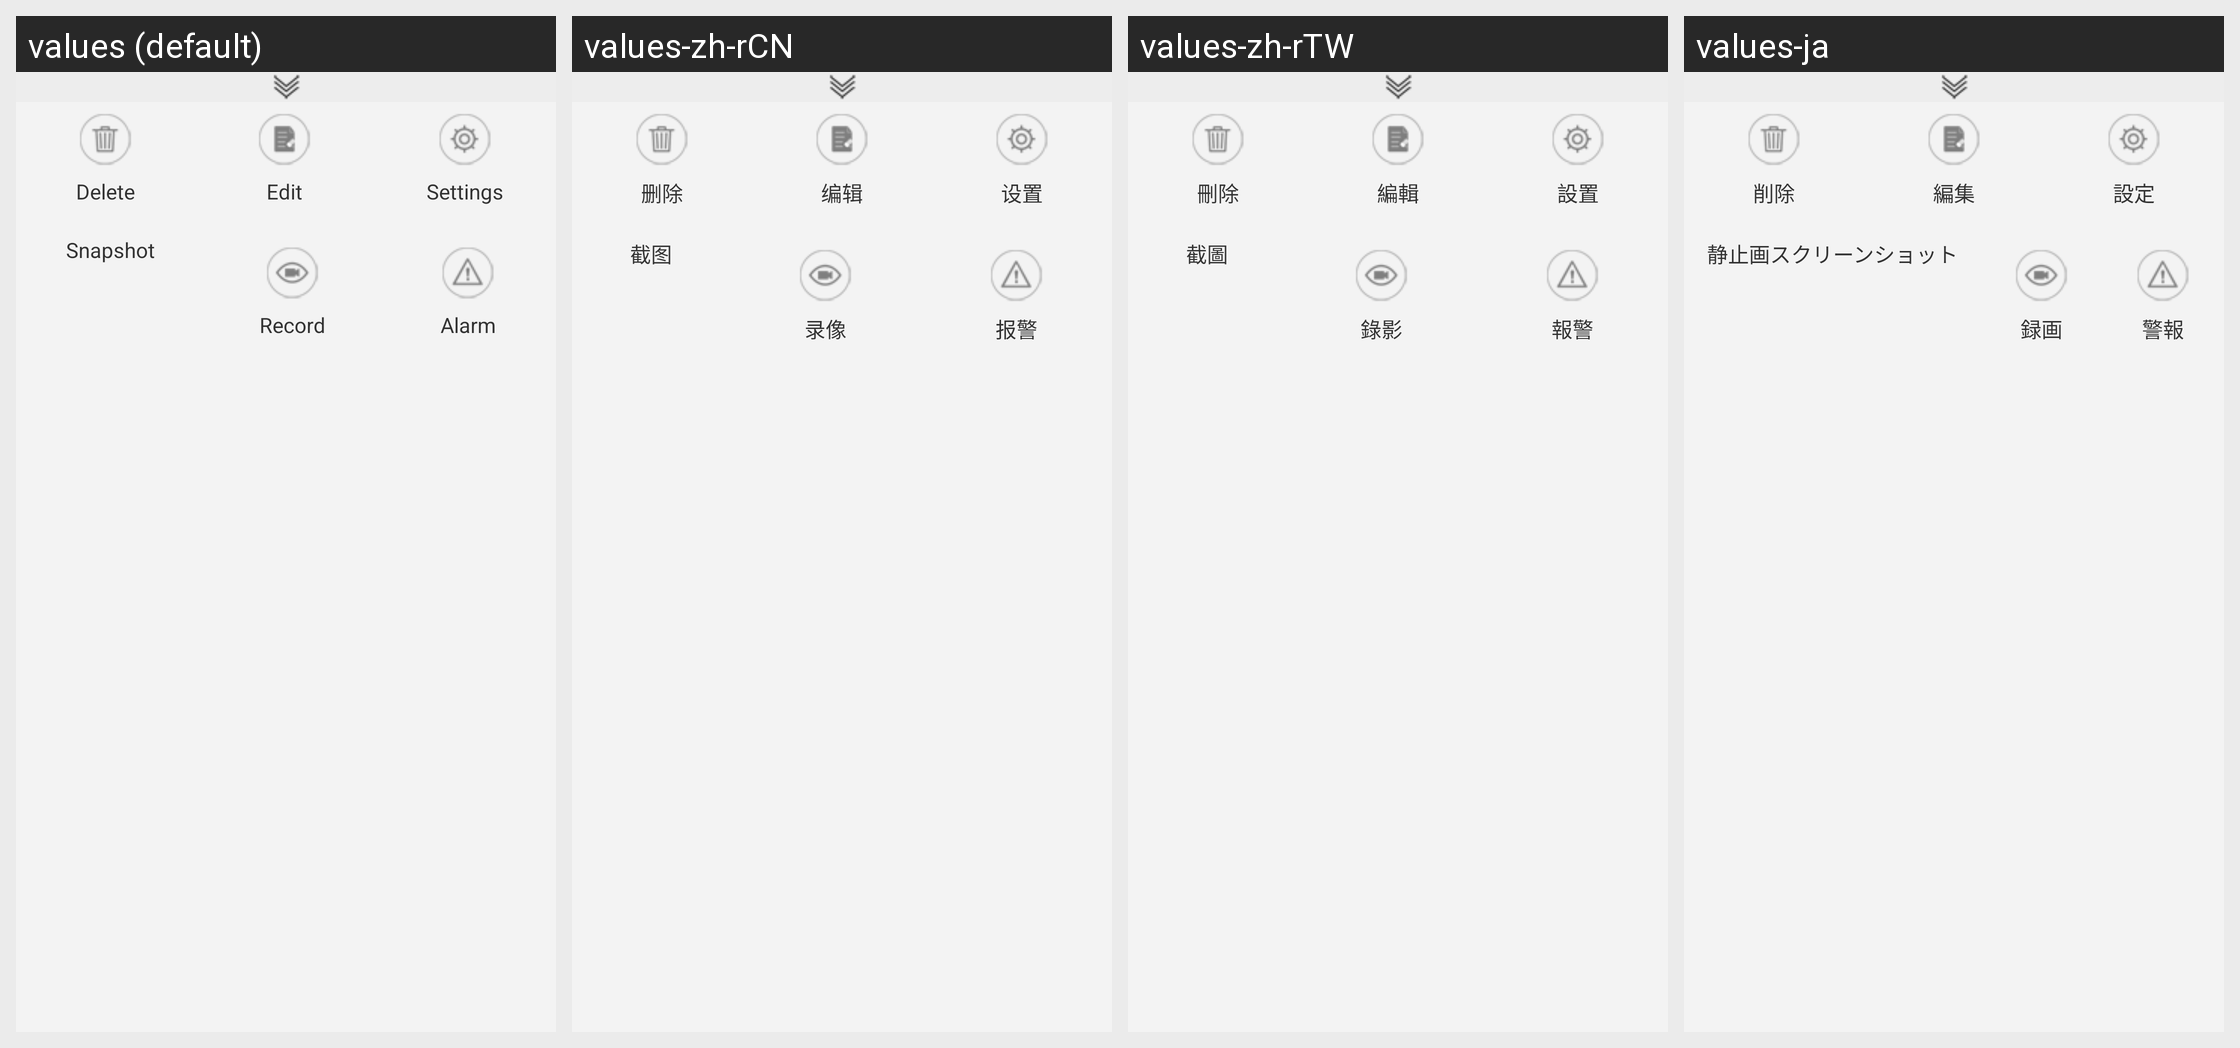

This grid shows one Android layout under several languages. Give, for every string resource on the screen, its name, the default text and each shown locale's text.
Android screen res/layout/pop_mnu_camdev.xml rendered under 4 locales, left to right: values (default), values-zh-rCN, values-zh-rTW, values-ja. Device: Nexus 5 (rendered at 1080×1920; each locale shown at half size, 540×960, under a caption strip naming it); theme AppTheme.
Other locales in the repository, not shown: values-af, values-ar, values-az, values-be, values-bn, values-bs, values-ca, values-cs, values-da, values-de, values-el, values-en-rGB, values-es, values-es-rUS, values-et, values-eu, values-fa, values-fi, values-fr, values-gl, values-gu, values-hi, values-hr, values-hu, values-hy, values-in, values-is, values-it, values-iw, values-ka, values-kk, values-km, values-kn, values-ko, values-ky, values-lo, values-mk, values-ml, values-mn, values-mr, values-ms, values-my, values-nb, values-ne, values-nl, values-pa, values-pl, values-pt-rBR, values-pt-rPT, values-ro, values-ru, values-si, values-sk, values-sq, values-sv, values-ta, values-te, values-th, values-tl, values-tr, values-ur, values-uz, values-vi, values-zh-rHK.
Strings drawn on this screen, with the default value and each locale's value (text and hints the layout hard-codes, and strings that could not be matched under every locale, appear in the picture but are not listed):

str_delete
  values: Delete
  values-zh-rCN: 删除
  values-zh-rTW: 刪除
  values-ja: 削除

str_edit
  values: Edit
  values-zh-rCN: 编辑
  values-zh-rTW: 編輯
  values-ja: 編集

str_Settings
  values: Settings
  values-zh-rCN: 设置
  values-zh-rTW: 設置
  values-ja: 設定

str_Snapshot
  values: Snapshot
  values-zh-rCN: 截图
  values-zh-rTW: 截圖
  values-ja: 静止画スクリーンショット

str_Rec
  values: Record
  values-zh-rCN: 录像
  values-zh-rTW: 錄影
  values-ja: 録画

str_Alarm
  values: Alarm
  values-zh-rCN: 报警
  values-zh-rTW: 報警
  values-ja: 警報
